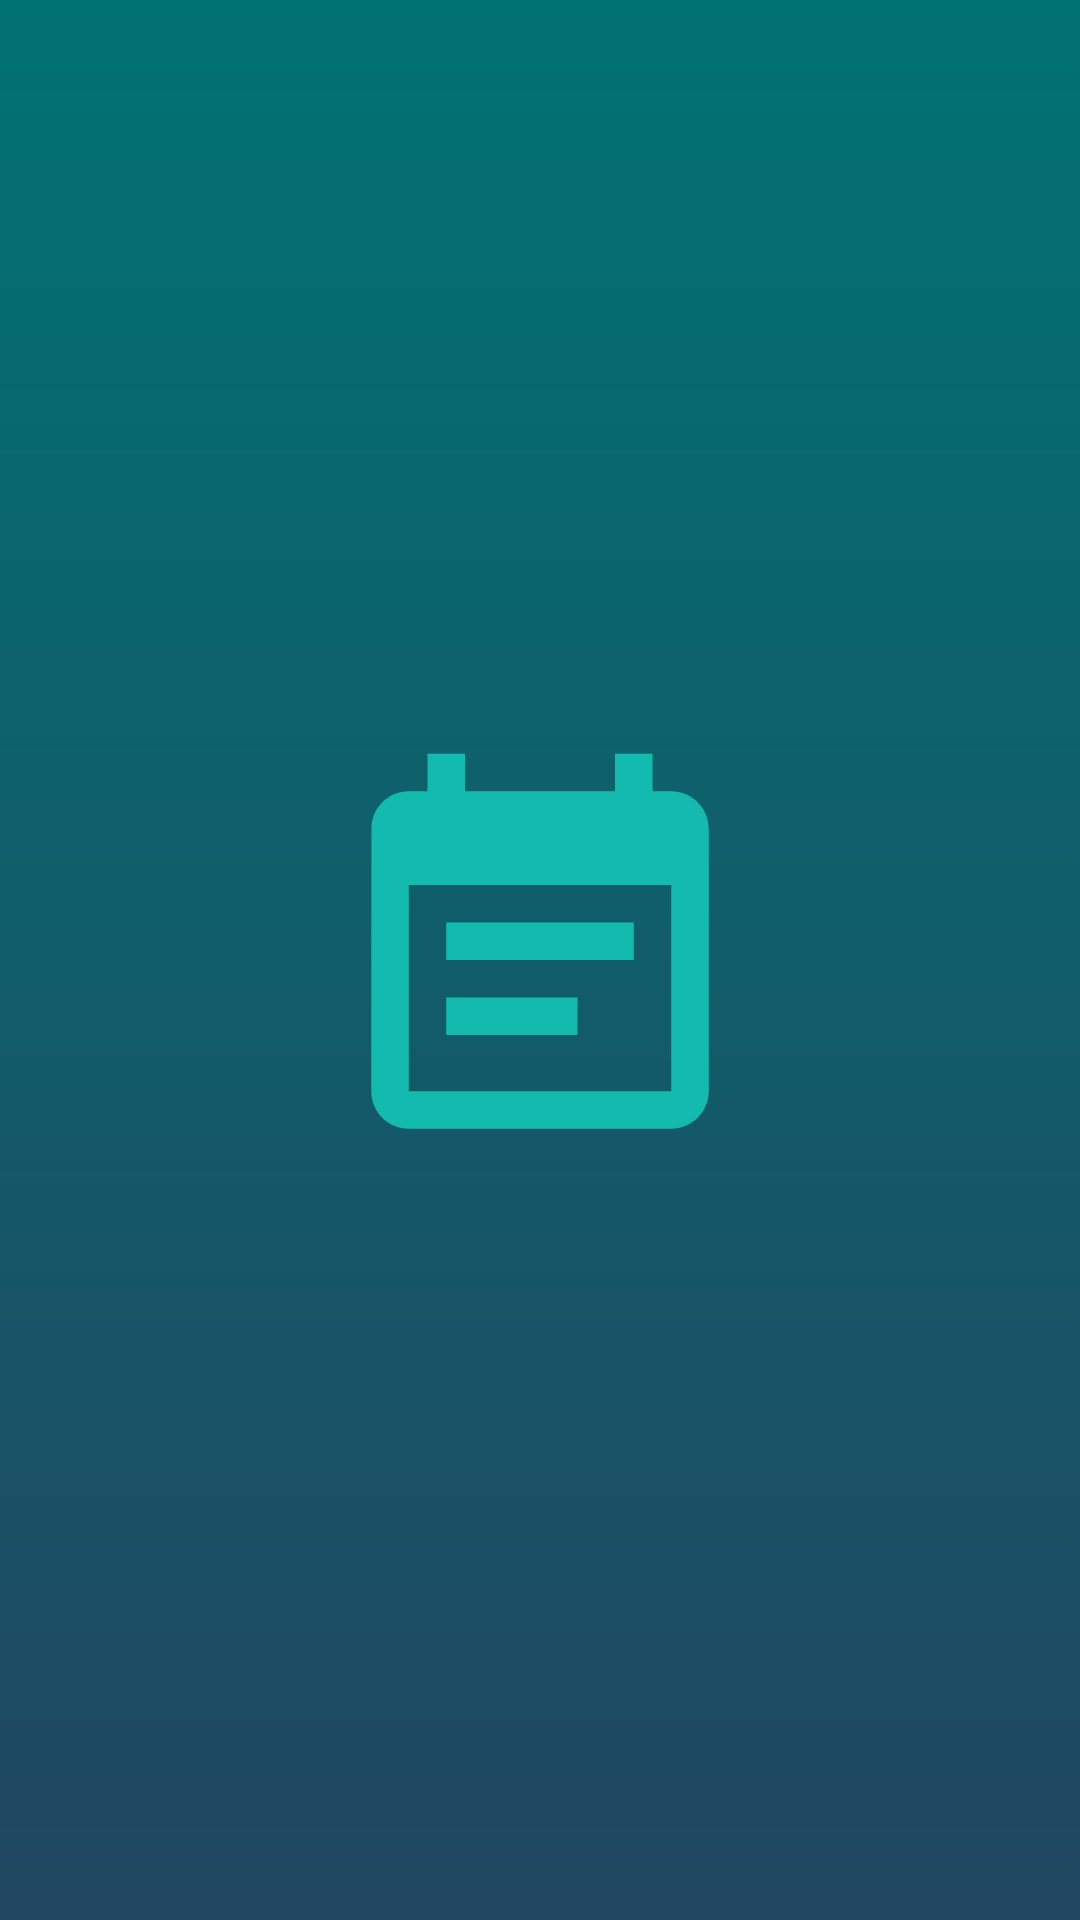

Here is an Android app screen rendered from its layout file. Give the layout XML and the strings, colors and styles it references.
<!-- AndroidManifest.xml: application theme Theme.JobsToBeDone -->
<!-- res/layout/activity_splash.xml -->
<?xml version="1.0" encoding="utf-8"?>
<androidx.constraintlayout.widget.ConstraintLayout xmlns:android="http://schemas.android.com/apk/res/android"
    xmlns:app="http://schemas.android.com/apk/res-auto"
    xmlns:tools="http://schemas.android.com/tools"
    android:layout_width="match_parent"
    android:layout_height="match_parent"
    tools:context=".view.SplashActivity"
    android:background="@drawable/background_gradient">

    <ImageView
        android:layout_width="150dp"
        android:layout_height="150dp"
        android:src="@drawable/ic_tasks_light"
        app:layout_constraintBottom_toBottomOf="parent"
        app:layout_constraintEnd_toEndOf="parent"
        app:layout_constraintStart_toStartOf="parent"
        app:layout_constraintTop_toTopOf="parent" />

</androidx.constraintlayout.widget.ConstraintLayout>
<!-- resources referenced by this layout -->
<resources>
  <!-- drawable background_gradient (drawable) -->
  <?xml version="1.0" encoding="utf-8"?>
  <shape xmlns:android="http://schemas.android.com/apk/res/android">
  
      <gradient
          android:startColor="@color/TurquoiseBlue"
          android:endColor="@color/DarkBlueVariant"
          android:angle="-45"/>
  
  </shape>
  <!-- drawable ic_tasks_light (drawable) -->
  <vector android:height="24dp" android:tint="#13BBAF"
      android:viewportHeight="24" android:viewportWidth="24"
      android:width="24dp" xmlns:android="http://schemas.android.com/apk/res/android">
      <path android:fillColor="@android:color/white" android:pathData="M17,10L7,10v2h10v-2zM19,3h-1L18,1h-2v2L8,3L8,1L6,1v2L5,3c-1.11,0 -1.99,0.9 -1.99,2L3,19c0,1.1 0.89,2 2,2h14c1.1,0 2,-0.9 2,-2L21,5c0,-1.1 -0.9,-2 -2,-2zM19,19L5,19L5,8h14v11zM14,14L7,14v2h7v-2z"/>
  </vector>
  <style name="Theme.JobsToBeDone" parent="Theme.MaterialComponents.DayNight.DarkActionBar">
          
          <item name="colorPrimary">@color/LightBlue</item>
          <item name="colorPrimaryVariant">@color/purple_700</item>
          <item name="colorOnPrimary">@color/white</item>
          
          <item name="colorSecondary">@color/teal_200</item>
          <item name="colorSecondaryVariant">@color/teal_700</item>
          <item name="colorOnSecondary">@color/black</item>
          
          <item name="android:statusBarColor" tools:targetApi="l">?attr/colorPrimaryVariant</item>
          
      </style>
  <color name="TurquoiseBlue">#017274</color>
  <color name="DarkBlueVariant">#214761</color>
  <color name="LightBlue">#D0FEFE</color>
  <color name="purple_700">#FF3700B3</color>
  <color name="white">#FFFFFFFF</color>
  <color name="teal_200">#FF03DAC5</color>
  <color name="teal_700">#FF018786</color>
  <color name="black">#FF000000</color>
</resources>
